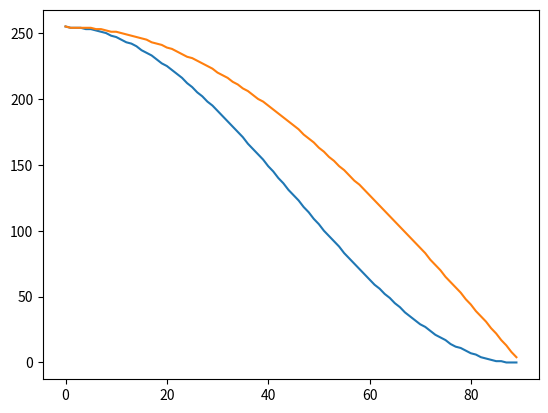

Generate this figure with matplotlib:
# -*- coding: utf-8 -*-
"""
Created on Tue Mar 10 19:49:38 2026

@author: stevo
"""

import numpy as np
import matplotlib.pyplot as plt
import os
import string

TXT_FILE = "cossquare.txt"

x = np.arange(0, 90, 1)
cossquare = (255 * np.cos(x/180*np.pi)**2).astype(int)
coss = (255 * np.cos(x/180*np.pi)).astype(int)

plt.plot(x,cossquare,coss)

print(f"{x}", cossquare)
print((cossquare[54]/255)-np.cos(54/180*np.pi)**2)

with open(TXT_FILE, "w") as f:
    f.write(f"[")
    for number in coss:
       f.write(f"{number}, ")
    f.write(f"]")
